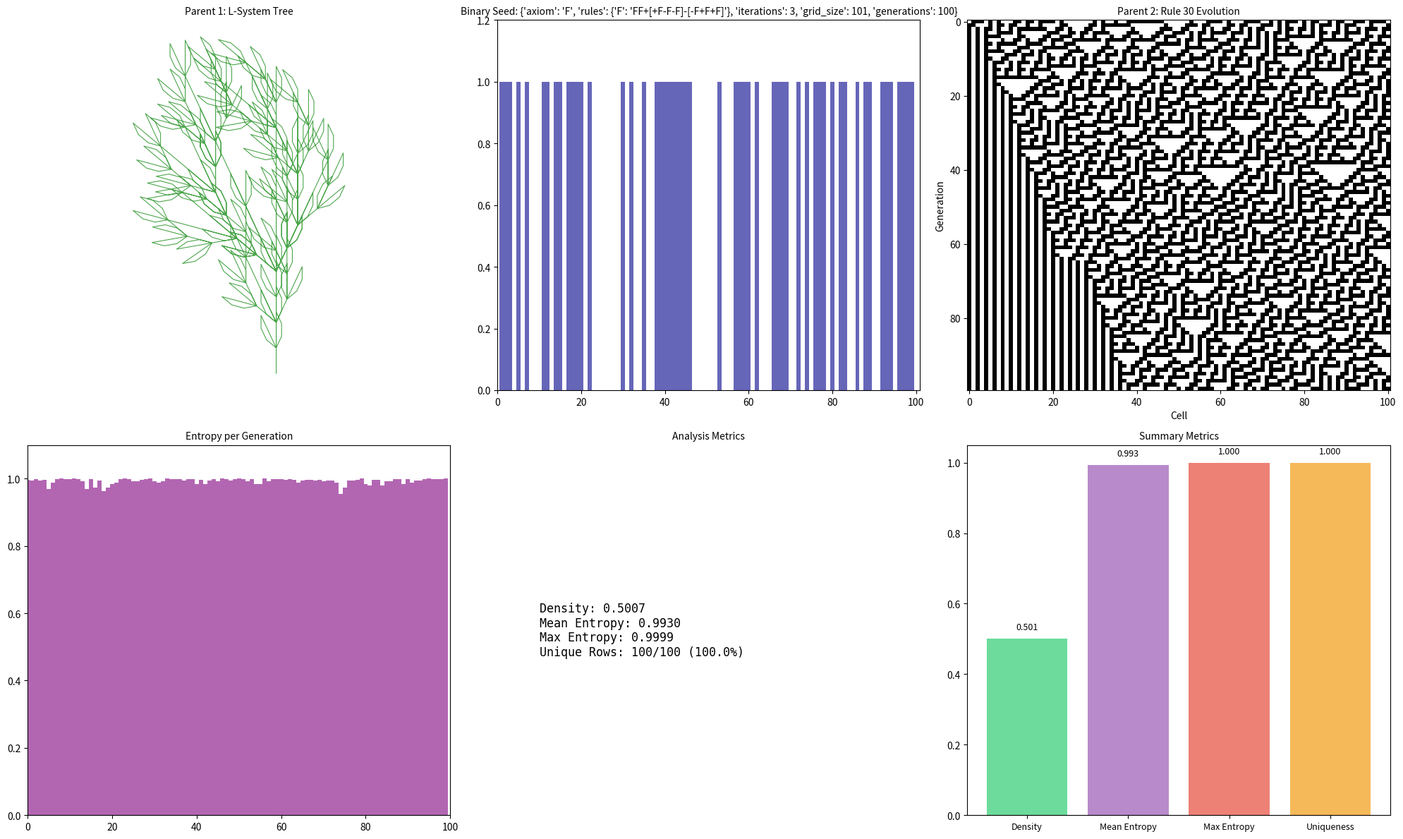
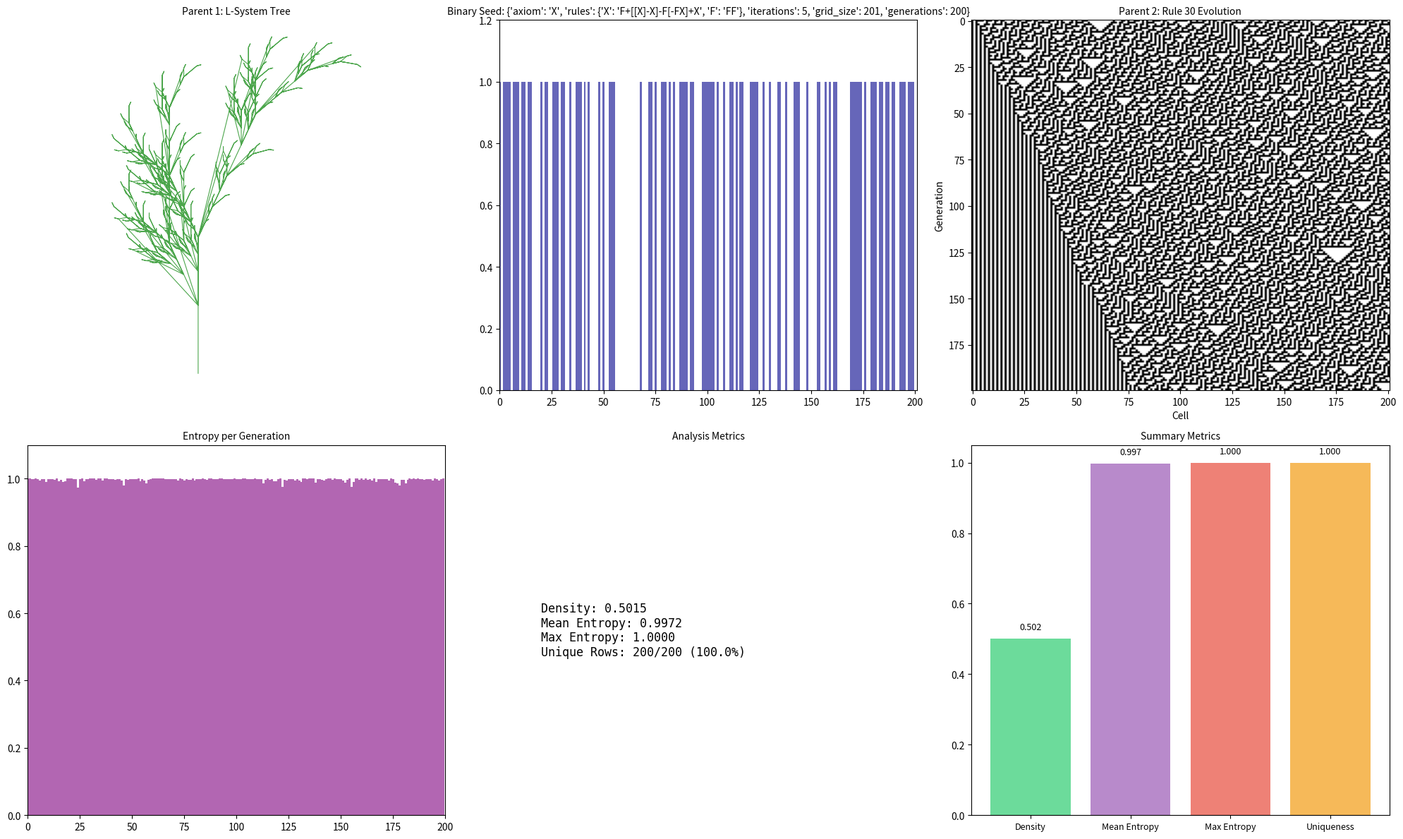
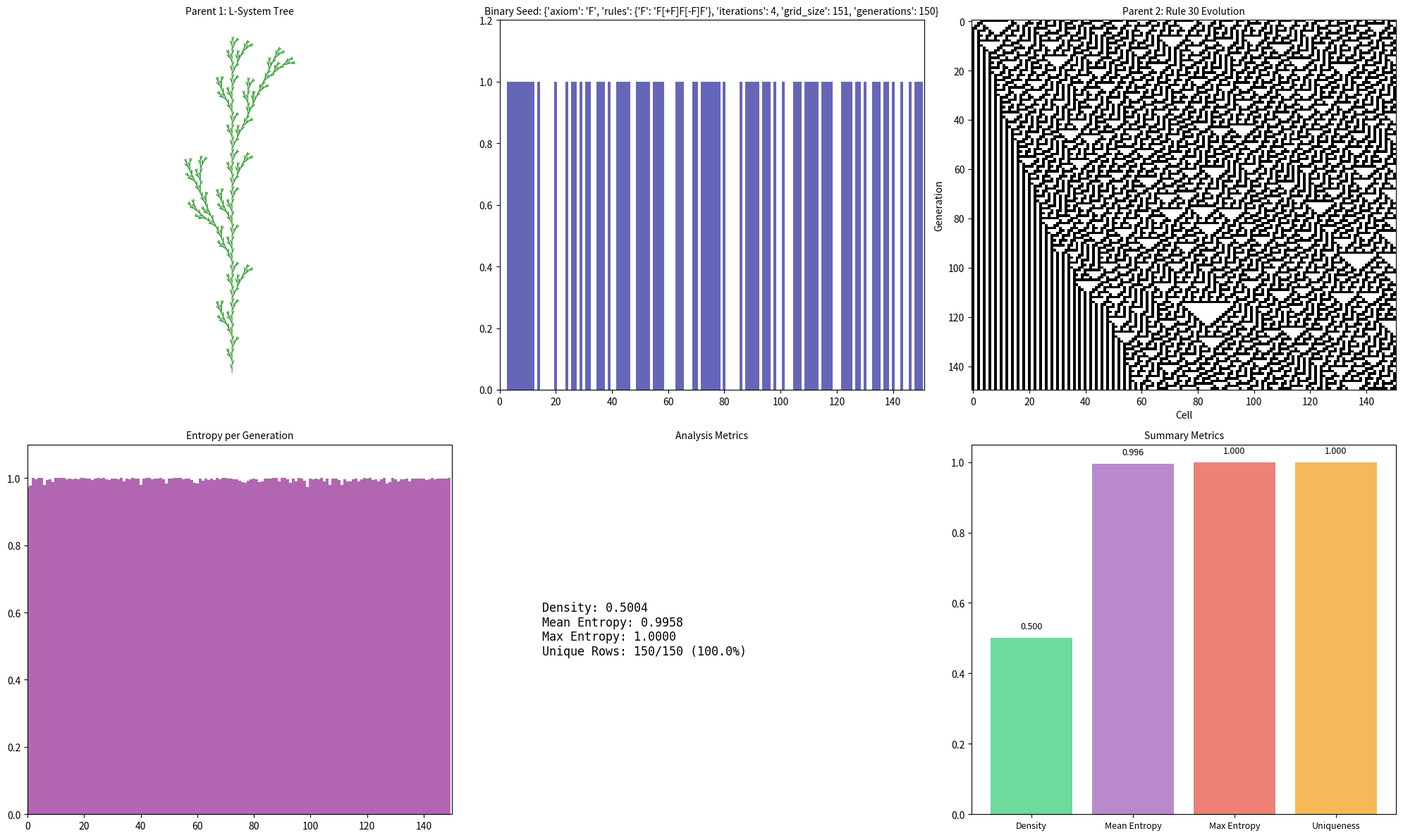
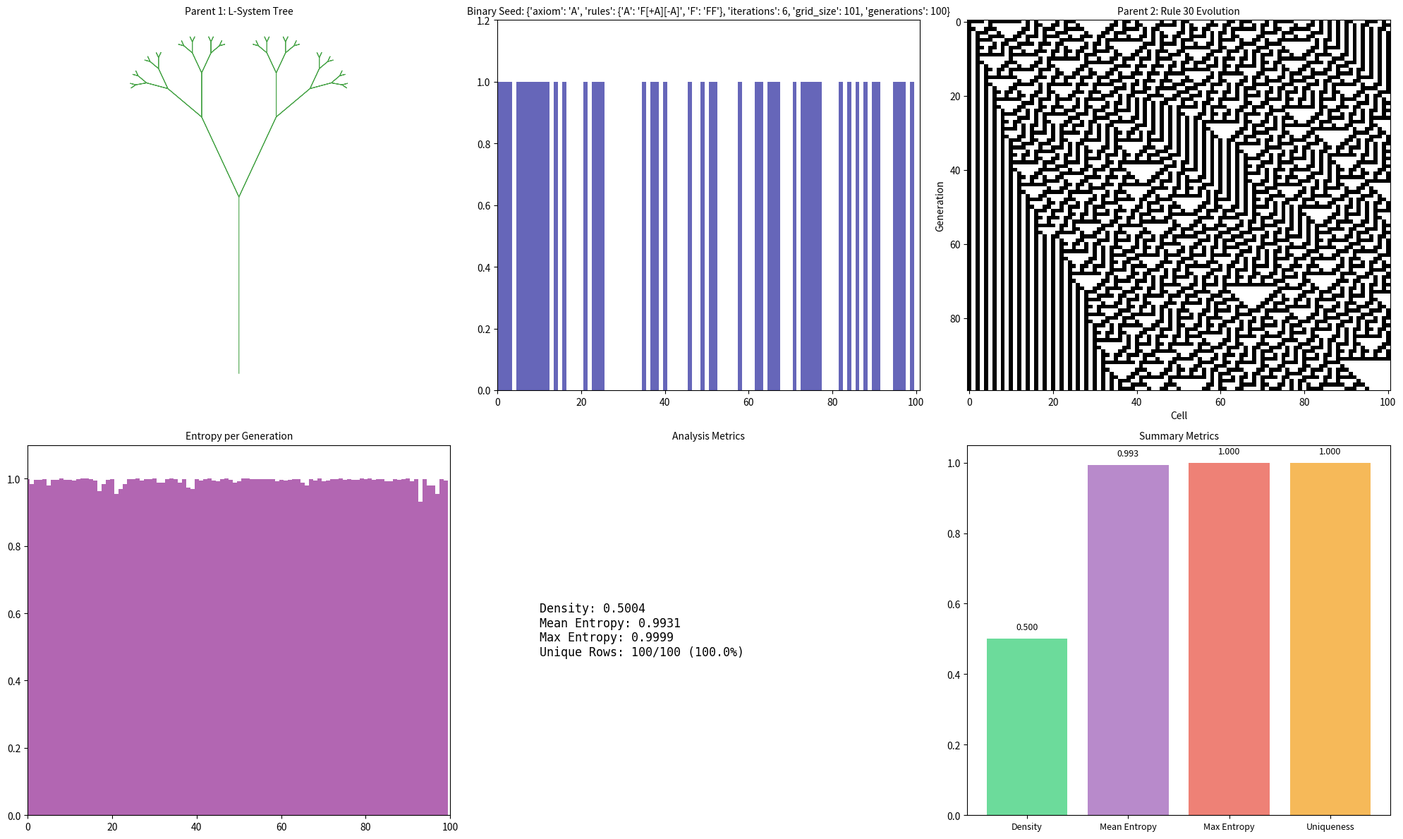

These figures' Python source, in order:
#!/usr/bin/env python3
# HYBRID 1: L-System x Rule 30 (The Organic Automaton)

import matplotlib
matplotlib.use('Agg')
import matplotlib.pyplot as plt
import numpy as np
import os, math, json
from datetime import datetime

OUTPUT_DIR = 'hybrid_output'
os.makedirs(OUTPUT_DIR, exist_ok=True)

# === PARENT 1: L-System ===
def generate_lsystem(axiom, rules, iterations):
    current = axiom
    for _ in range(iterations):
        nxt = ''.join(rules.get(c, c) for c in current)
        current = nxt
    return current

def lsystem_to_coords(s, angle=25, step=1):
    x, y = 0.0, 0.0
    heading = 90.0
    stack = []
    xs, ys = [x], [y]
    for c in s:
        if c == 'F':
            rad = math.radians(heading)
            x += step * math.cos(rad)
            y += step * math.sin(rad)
            xs.append(x)
            ys.append(y)
        elif c == '+':
            heading += angle
        elif c == '-':
            heading -= angle
        elif c == '[':
            stack.append((x, y, heading))
        elif c == ']':
            x, y, heading = stack.pop()
            xs.append(x)
            ys.append(y)
    return np.array(xs), np.array(ys)

def lsystem_to_binary_seed(s, target_size):
    seed = np.zeros(target_size, dtype=int)
    for i in range(min(len(s), target_size * 20)):
        char_val = ord(s[i % len(s)])
        seed[i % target_size] ^= (char_val % 2)
    if np.sum(seed) < 2:
        seed[target_size // 2] = 1
    return seed

# === PARENT 2: Rule 30 ===
def rule30(l, c, r):
    return (l ^ (c | r)) & 1

def evolve_rule30(initial_row, generations):
    size = len(initial_row)
    grid = np.zeros((generations, size), dtype=int)
    grid[0] = initial_row
    for gen in range(1, generations):
        padded = np.pad(grid[gen-1], 1, mode='constant')
        for i in range(size):
            grid[gen][i] = rule30(padded[i], padded[i+1], padded[i+2])
    return grid

# === ANALYSIS ===
def analyze_grid(grid):
    results = {}
    results['shape'] = list(grid.shape)
    results['density'] = float(np.mean(grid))
    entropy_vals = []
    for row in grid:
        p1 = np.mean(row)
        if 0 < p1 < 1:
            entropy = -p1 * np.log2(p1) - (1-p1)*np.log2(1-p1)
        else:
            entropy = 0.0
        entropy_vals.append(entropy)
    results['mean_entropy'] = float(np.mean(entropy_vals))
    results['max_entropy'] = float(np.max(entropy_vals))
    unique_rows = len(np.unique(grid, axis=0))
    results['unique_rows'] = int(unique_rows)
    results['uniqueness_ratio'] = float(unique_rows / grid.shape[0])
    return results, entropy_vals

# === VISUALIZATION ===
def plot_hybrid(params, lsystem_xs, lsystem_ys, seed, ca_grid, entropy_vals, results, filename):
    fig = plt.figure(figsize=(20, 12))

    ax1 = fig.add_subplot(2, 3, 1)
    ax1.plot(lsystem_xs, lsystem_ys, 'g-', linewidth=0.8, alpha=0.7)
    ax1.set_title('Parent 1: L-System Tree', fontsize=10)
    ax1.set_aspect('equal')
    ax1.axis('off')

    ax2 = fig.add_subplot(2, 3, 2)
    ax2.bar(range(len(seed)), seed, width=1.0, color='darkblue', alpha=0.6)
    ax2.set_title('Binary Seed: ' + str(params), fontsize=10)
    ax2.set_xlim(0, len(seed))
    ax2.set_ylim(0, 1.2)

    ax3 = fig.add_subplot(2, 3, 3)
    ax3.imshow(ca_grid, cmap='binary', aspect='auto')
    ax3.set_title('Parent 2: Rule 30 Evolution', fontsize=10)
    ax3.set_xlabel('Cell')
    ax3.set_ylabel('Generation')

    ax4 = fig.add_subplot(2, 3, 4)
    ax4.bar(range(len(entropy_vals)), entropy_vals, width=1.0, color='purple', alpha=0.6)
    ax4.set_title('Entropy per Generation', fontsize=10)
    ax4.set_xlim(0, len(entropy_vals))
    ax4.set_ylim(0, 1.1)

    ax5 = fig.add_subplot(2, 3, 5)
    ax5.axis('off')
    info_text = 'Density: {:.4f}\n'.format(results['density'])
    info_text += 'Mean Entropy: {:.4f}\n'.format(results['mean_entropy'])
    info_text += 'Max Entropy: {:.4f}\n'.format(results['max_entropy'])
    info_text += 'Unique Rows: {}/{} ({:.1%})'.format(
        results['unique_rows'], results['shape'][0], results['uniqueness_ratio'])
    ax5.text(0.1, 0.5, info_text, transform=ax5.transAxes, fontsize=12,
            verticalalignment='center', family='monospace')
    ax5.set_title('Analysis Metrics', fontsize=10)

    ax6 = fig.add_subplot(2, 3, 6)
    density = float(np.mean(ca_grid))
    unique_ratio = float(results['uniqueness_ratio'])
    metrics = [density, results['mean_entropy'], results['max_entropy'], unique_ratio]
    labels = ['Density', 'Mean Entropy', 'Max Entropy', 'Uniqueness']
    colors = ['#2ecc71', '#9b59b6', '#e74c3c', '#f39c12']
    bars = ax6.bar(range(len(metrics)), metrics, color=colors, alpha=0.7)
    ax6.set_xticks(range(len(metrics)))
    ax6.set_xticklabels(labels, fontsize=9)
    ax6.set_title('Summary Metrics', fontsize=10)
    for bar, val in zip(bars, metrics):
        ax6.text(bar.get_x() + bar.get_width()/2, bar.get_height() + 0.02,
                '{:.3f}'.format(val), ha='center', va='bottom', fontsize=9)

    plt.tight_layout()
    plt.savefig(filename, dpi=150, bbox_inches='tight')
    plt.close()
    print("Saved: " + filename)

# === MAIN EXPERIMENT ===
def run_hybrid(params, output_dir=OUTPUT_DIR):
    axiom = params["axiom"]
    rules = params["rules"]
    iterations = params["iterations"]
    grid_size = params["grid_size"]
    generations = params["generations"]

    # Parent 1: Generate L-system string
    lstr = generate_lsystem(axiom, rules, iterations)
    lx, ly = lsystem_to_coords(lstr, angle=25, step=1)

    # Breed: L-system -> binary seed -> Rule 30
    seed = lsystem_to_binary_seed(lstr, grid_size)
    grid = evolve_rule30(seed, generations)

    # Analyze
    results, entropy_vals = analyze_grid(grid)
    results["lsystem_length"] = len(lstr)
    results["seed_density"] = float(np.mean(seed))

    # Plot
    ts = datetime.now().strftime("%Y%m%d_%H%M%S")
    param_str = "iter={}_size={}_gen={}".format(iterations, grid_size, generations)
    fname = os.path.join(output_dir, "hybrid1_{}_{}.png".format(param_str, ts))
    plot_hybrid(params, lx, ly, seed, grid, entropy_vals, results, fname)

    return results, grid, seed, lstr

# === RUN ===
if __name__ == "__main__":
    params_list = [
        {'axiom': 'F', 'rules': {'F': 'FF+[+F-F-F]-[-F+F+F]'}, 'iterations': 3, 'grid_size': 101, 'generations': 100},
        {'axiom': 'X', 'rules': {'X': 'F+[[X]-X]-F[-FX]+X', 'F': 'FF'}, 'iterations': 5, 'grid_size': 201, 'generations': 200},
        {'axiom': 'F', 'rules': {'F': 'F[+F]F[-F]F'}, 'iterations': 4, 'grid_size': 151, 'generations': 150},
        {'axiom': 'A', 'rules': {'A': 'F[+A][-A]', 'F': 'FF'}, 'iterations': 6, 'grid_size': 101, 'generations': 100},
    ]
    print('=== Hybrid 1: L-System x Rule 30 ===')
    for i, params in enumerate(params_list):
        print('\n--- Experiment {} ---'.format(i+1))
        for k, v in params.items():
            print('  {}: {}'.format(k, v))
        try:
            results, grid, seed, lstr = run_hybrid(params)
            print('  Done! Results:')
            print('    L-system length:', results['lsystem_length'])
            print('    Grid shape:', results['shape'])
            print('    Density: {:.4f}'.format(results['density']))
            print('    Mean entropy: {:.4f}'.format(results['mean_entropy']))
            print('    Max entropy: {:.4f}'.format(results['max_entropy']))
            print('    Unique rows: ' + str(results['unique_rows']))
        except Exception as e:
            print('  Error:', e)
    print('\nAll experiments complete.')
